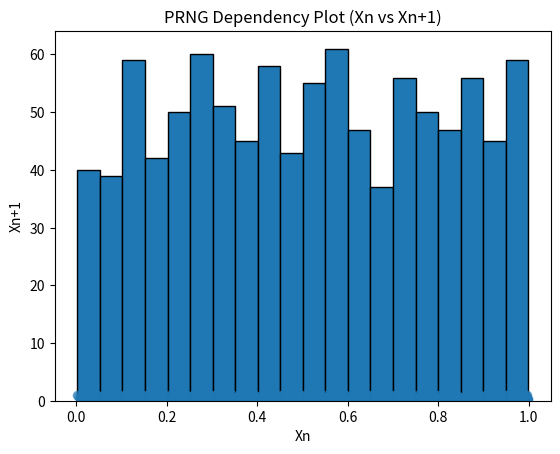

Write the Python code that produced this figure.


import matplotlib.pyplot as plt

class SimpleLCG:
    def __init__(self, seed=1, a=1664525, c=1013904223, m=2**32):
        self.seed = seed
        self.a = a
        self.c = c
        self.m = m

    def next(self):
        self.seed = (self.a * self.seed + self.c) % self.m
        return self.seed / self.m  # Normalize to [0,1]

    def generate(self, n):
        return [self.next() for _ in range(n)]

if __name__ == "__main__":
    prng = SimpleLCG(seed=42)
    numbers = prng.generate(1000)

    plt.hist(numbers, bins=20, edgecolor='black')
    plt.title("PRNG Output Distribution")
    plt.xlabel("Value")
    plt.ylabel("Frequency")
    plt.show()

    # Optional: Scatter plot for dependency check
    plt.scatter(numbers[:-1], numbers[1:], alpha=0.5)
    plt.title("PRNG Dependency Plot (Xn vs Xn+1)")
    plt.xlabel("Xn")
    plt.ylabel("Xn+1")
    plt.show()
